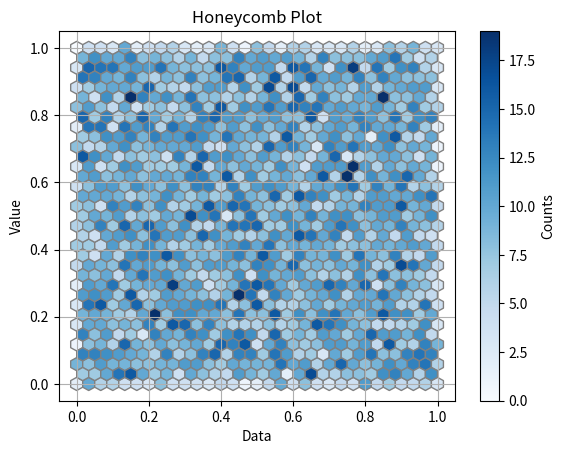

This figure's Python source:
import matplotlib.pyplot as plt
import numpy as np

x=np.random.rand(10000)
y=np.random.rand(10000)

plt.hexbin(x, y, gridsize=30, cmap='Blues', edgecolors='grey')
plt.colorbar(label='Counts')

plt.title('Honeycomb Plot')
plt.xlabel('Data')  
plt.ylabel('Value')
plt.grid(True)

plt.show()
